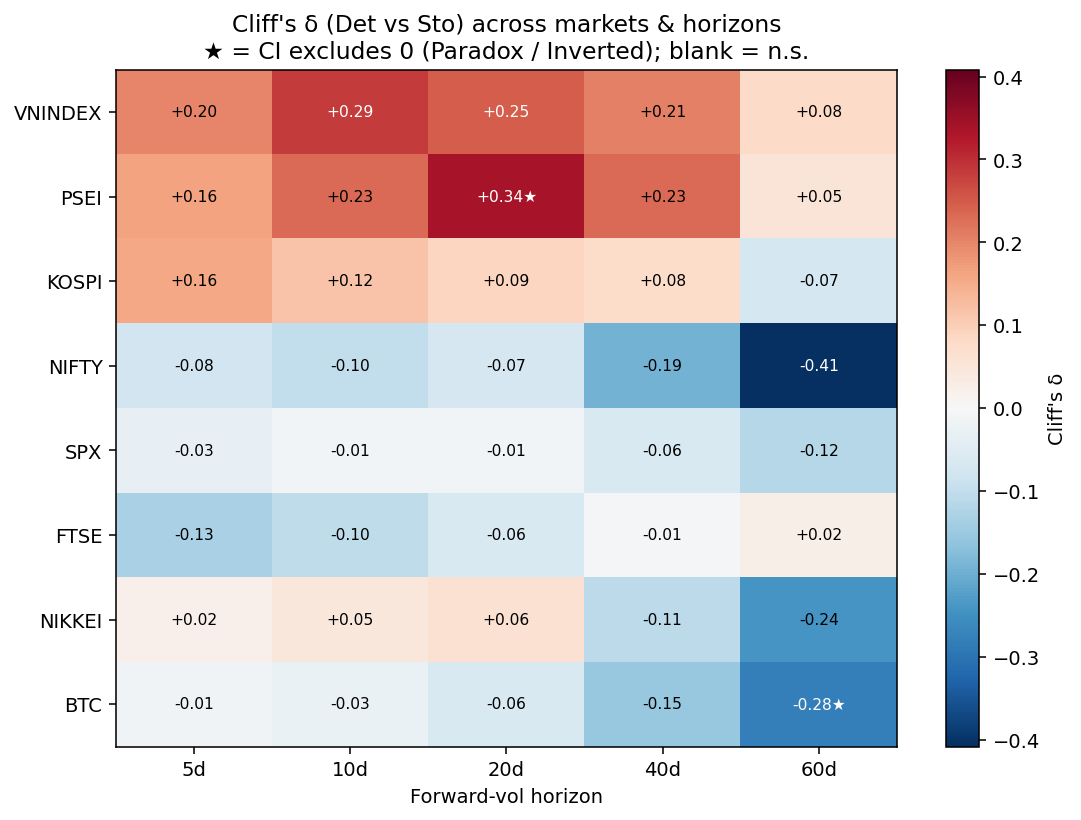

Values plotted in this chart, from the file beside it:
market, category, horizon_days, n_det, n_sto, mean_det, mean_sto, cliffs_delta, delta_ci_lo, delta_ci_hi, U_det_sto, p_mw_1sided, p_blockperm_1sided, bh_fdr_q, nw_tstat, nw_p_two, direction_verdict_formal
VNINDEX, Frontier, 5, 725, 94, 17.55, 13.75, 0.1999, -0.0907, 0.5019, 40888, 0.0007974, 0.1299, 0.002126, 1.521, 0.1283, n.s.
VNINDEX, Frontier, 10, 725, 94, 18.89, 14.47, 0.286, -0.0994, 0.6734, 43820, 3.1576831125813767e-06, 0.06397, 1.2630732450325507e-05, 1.493, 0.1353, n.s.
VNINDEX, Frontier, 20, 725, 94, 20.07, 17.21, 0.2457, -0.255, 0.6971, 42446, 5.247729655197345e-05, 0.1589, 0.0002099, 0.747, 0.4553, n.s.
VNINDEX, Frontier, 40, 725, 94, 20.17, 18.41, 0.2053, -0.3843, 0.7487, 41072, 0.0005932, 0.1574, 0.002373, 0.436, 0.6629, n.s.
VNINDEX, Frontier, 60, 710, 94, 19.69, 18.95, 0.0792, -0.5207, 0.6867, 36013, 0.1059, 0.3778, 0.5635, 0.217, 0.828, n.s.
PSEI, Frontier, 5, 736, 167, 17.2, 14.62, 0.163, -0.0386, 0.3328, 71471, 0.000499, 0.03498, 0.001996, 2.282, 0.02248, n.s.
PSEI, Frontier, 10, 736, 167, 17.97, 15.2, 0.2298, -0.0151, 0.4369, 75577, 1.738324522036554e-06, 0.05147, 1.2630732450325507e-05, 2.563, 0.01036, n.s.
PSEI, Frontier, 20, 736, 167, 18.25, 15.13, 0.3353, 0.0776, 0.5616, 82065, 6.324264844934087e-12, 0.05897, 5.0594118759472696e-11, 3.2, 0.001373, Paradox
PSEI, Frontier, 40, 726, 167, 17.98, 16.34, 0.2309, -0.1151, 0.5218, 74621, 1.5957861574330027e-06, 0.2154, 1.2766289259464022e-05, 1.552, 0.1206, n.s.
PSEI, Frontier, 60, 710, 167, 17.82, 17.14, 0.0535, -0.3413, 0.4054, 62456, 0.1409, 0.3993, 0.5635, 0.612, 0.5406, n.s.
KOSPI, Emerging, 5, 403, 291, 20.07, 18.54, 0.1568, -0.0313, 0.3465, 67831, 0.0002095, 0.1064, 0.001676, 0.559, 0.5762, n.s.
KOSPI, Emerging, 10, 401, 291, 20.79, 18.96, 0.116, -0.1056, 0.3236, 65116, 0.004555, 0.1849, 0.01215, 0.798, 0.4249, n.s.
KOSPI, Emerging, 20, 391, 291, 20.71, 19.26, 0.0873, -0.1341, 0.3223, 61859, 0.02546, 0.2639, 0.06788, 0.834, 0.404, n.s.
KOSPI, Emerging, 40, 379, 283, 19.92, 17.82, 0.0763, -0.2123, 0.3565, 57723, 0.04631, 0.2579, 0.1235, 1.121, 0.2624, n.s.
KOSPI, Emerging, 60, 364, 283, 18.01, 18.3, -0.0712, -0.3504, 0.2349, 47837, 0.9401, 0.6002, 1, -0.306, 0.7596, n.s.
NIFTY, Emerging, 5, 512, 119, 13.28, 13.81, -0.0795, -0.3486, 0.1627, 28041, 0.912, 0.6137, 0.9999, -0.271, 0.7862, n.s.
NIFTY, Emerging, 10, 507, 119, 13.73, 14.73, -0.1015, -0.4517, 0.2352, 27106, 0.9576, 0.6267, 0.998, -0.448, 0.6539, n.s.
NIFTY, Emerging, 20, 499, 119, 13.94, 15.54, -0.0699, -0.4936, 0.3188, 27615, 0.8822, 0.5692, 0.9602, -0.695, 0.487, n.s.
NIFTY, Emerging, 40, 499, 114, 14.01, 16.17, -0.1919, -0.6163, 0.3008, 22986, 0.9993, 0.7481, 1, -1.098, 0.2723, n.s.
NIFTY, Emerging, 60, 499, 113, 13.8, 17.35, -0.4084, -0.8011, 0.1231, 16679, 1, 1.0, 1, -2.094, 0.03626, n.s.
SPX, Developed, 5, 659, 259, 15.55, 14.64, -0.0346, -0.2275, 0.1636, 82387, 0.7931, 0.6132, 0.9999, 0.607, 0.5436, n.s.
SPX, Developed, 10, 654, 259, 16.07, 14.9, -0.0111, -0.2292, 0.2094, 83753, 0.6033, 0.5997, 0.9652, 0.769, 0.4419, n.s.
SPX, Developed, 20, 651, 252, 16.05, 15.15, -0.0115, -0.2601, 0.2478, 81083, 0.6058, 0.5997, 0.9602, 0.63, 0.5287, n.s.
SPX, Developed, 40, 651, 234, 16.02, 15.5, -0.0629, -0.3163, 0.1765, 71374, 0.9235, 0.6767, 1, 0.453, 0.6505, n.s.
SPX, Developed, 60, 651, 234, 15.81, 15.91, -0.1179, -0.3595, 0.1444, 67188, 0.9963, 0.7406, 1, -0.089, 0.9294, n.s.
FTSE, Developed, 5, 750, 411, 11.96, 12.68, -0.1311, -0.3095, 0.0656, 133916, 0.9999, 0.8566, 0.9999, -0.519, 0.6039, n.s.
FTSE, Developed, 10, 750, 409, 12.67, 12.89, -0.1022, -0.3155, 0.1125, 137702, 0.998, 0.7596, 0.998, -0.158, 0.8747, n.s.
FTSE, Developed, 20, 749, 400, 13.19, 12.85, -0.0627, -0.3042, 0.1845, 140409, 0.9602, 0.5937, 0.9602, 0.251, 0.802, n.s.
FTSE, Developed, 40, 733, 400, 13.21, 12.92, -0.0061, -0.2625, 0.2676, 145711, 0.5671, 0.5122, 1, 0.234, 0.8151, n.s.
FTSE, Developed, 60, 718, 400, 12.97, 12.86, 0.0243, -0.257, 0.2961, 147086, 0.2503, 0.4378, 0.6675, 0.096, 0.9232, n.s.
NIKKEI, Developed, 5, 613, 264, 18.48, 17.51, 0.0193, -0.1935, 0.2328, 82477, 0.3251, 0.4463, 0.6502, 0.608, 0.5434, n.s.
NIKKEI, Developed, 10, 613, 264, 18.96, 17.84, 0.0478, -0.2096, 0.3165, 84780, 0.1308, 0.3958, 0.2615, 0.723, 0.4694, n.s.
NIKKEI, Developed, 20, 609, 264, 19.2, 18.22, 0.0615, -0.2546, 0.3786, 85332, 0.07428, 0.4118, 0.1486, 0.664, 0.5064, n.s.
NIKKEI, Developed, 40, 589, 264, 18.61, 20.19, -0.1084, -0.4303, 0.2072, 69318, 0.9944, 0.7371, 1, -1.057, 0.2904, n.s.
NIKKEI, Developed, 60, 583, 264, 18.41, 21.4, -0.2423, -0.5706, 0.1114, 58309, 1, 0.8511, 1, -1.875, 0.06082, n.s.
BTC, Crypto, 5, 888, 369, 41.42, 41.98, -0.0142, -0.2086, 0.1836, 161512, 0.6542, 0.5542, 0.9999, -0.128, 0.8981, n.s.
BTC, Crypto, 10, 888, 366, 43.15, 44.41, -0.0274, -0.2629, 0.1978, 158056, 0.7773, 0.5902, 0.998, -0.285, 0.7758, n.s.
BTC, Crypto, 20, 888, 366, 44.33, 46.4, -0.0623, -0.301, 0.175, 152374, 0.9589, 0.6517, 0.9602, -0.494, 0.6216, n.s.
BTC, Crypto, 40, 874, 366, 44.45, 48.92, -0.1532, -0.3801, 0.0745, 135446, 1, 0.8556, 1, -1.245, 0.2133, n.s.
BTC, Crypto, 60, 855, 366, 44.49, 51.08, -0.279, -0.5041, -0.0463, 112813, 1, 0.9635, 1, -2.087, 0.03692, Inverted
